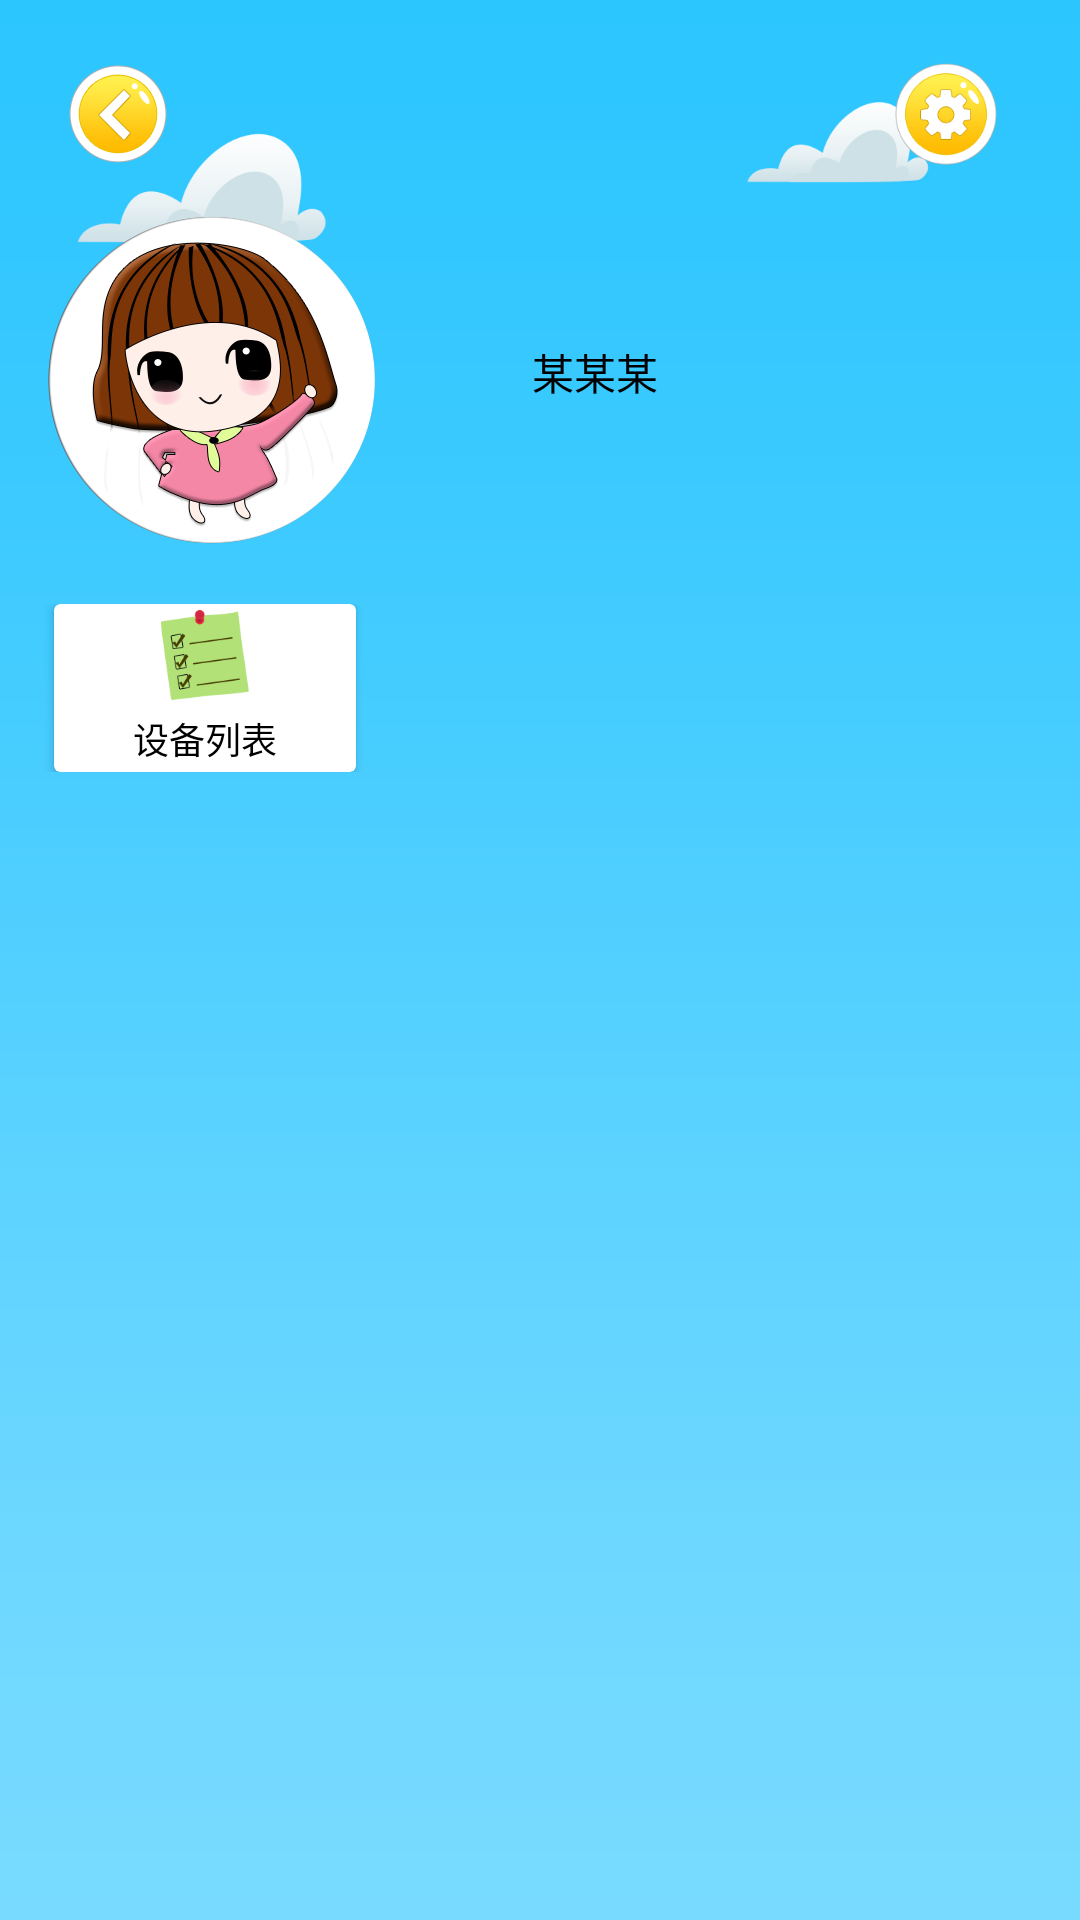

Write the Android layout XML for this screen, with the resource values it uses.
<!-- AndroidManifest.xml: application theme AppTheme -->
<!-- res/layout/activity_mine.xml -->
<?xml version="1.0" encoding="utf-8"?>
<RelativeLayout xmlns:android="http://schemas.android.com/apk/res/android"
    xmlns:app="http://schemas.android.com/apk/res-auto"
    xmlns:tools="http://schemas.android.com/tools"
    android:layout_width="match_parent"
    android:layout_height="match_parent"
    android:background="@mipmap/background">

        <LinearLayout
            android:layout_width="match_parent"
            android:layout_height="wrap_content"
            android:orientation="vertical">
            <FrameLayout
                android:layout_width="match_parent"
                android:layout_height="@dimen/bar_height"
                android:layout_marginTop="16dp"
                android:background="@color/touming"
                android:elevation="5dp">

                <ImageView
                    android:id="@+id/iv_back"
                    android:layout_width="wrap_content"
                    android:layout_height="wrap_content"
                    android:layout_gravity="center_vertical"
                    android:layout_marginStart="18dp"
                    android:padding="5dp"
                    android:src="@drawable/selector_back" />


                <ImageView
                    android:id="@+id/iv_setting"
                    android:layout_width="wrap_content"
                    android:layout_height="wrap_content"
                    android:layout_gravity="end|center_vertical"
                    android:layout_marginEnd="18dp"
                    android:padding="5dp"
                    android:src="@drawable/selector_setting" />
            </FrameLayout>
            <android.support.constraint.ConstraintLayout
                android:layout_width="match_parent"
                android:background="@color/touming"
                android:elevation="5dp"
                android:layout_height="wrap_content">

                <ImageView
                    android:id="@+id/iv_photo"
                    android:layout_width="wrap_content"
                    android:layout_height="wrap_content"
                    android:scaleType="fitXY"
                    android:src="@mipmap/ic_touxinag"
                    android:layout_marginLeft="16dp"
                    app:layout_constraintLeft_toLeftOf="parent"
                    app:layout_constraintTop_toTopOf="parent"
                    android:layout_marginTop="12dp" />


                <TextView
                    android:id="@+id/textView13"
                    android:layout_width="wrap_content"
                    android:layout_height="wrap_content"
                    android:layout_marginLeft="32dp"
                    android:layout_marginTop="16dp"
                    android:gravity="center"
                    android:text="@string/str_username"
                    android:textColor="@color/black"
                    android:textSize="@dimen/tv_mid"
                    android:visibility="invisible"
                    app:layout_constraintLeft_toRightOf="@+id/iv_photo"
                    app:layout_constraintTop_toTopOf="parent"
                    tools:layout_conversion_absoluteHeight="23dp"
                    tools:layout_conversion_absoluteWidth="45dp"
                    tools:layout_conversion_absoluteX="137dp"
                    tools:layout_conversion_absoluteY="23dp" />

                <TextView
                    android:id="@+id/tv_login"
                    android:layout_width="wrap_content"
                    android:layout_height="wrap_content"
                    android:layout_marginLeft="16dp"
                    android:layout_marginTop="16dp"
                    android:text="XX"
                    android:textColor="@color/black"
                    android:textSize="@dimen/tv_mid"
                    android:visibility="invisible"
                    app:layout_constraintLeft_toRightOf="@+id/textView13"
                    app:layout_constraintTop_toTopOf="parent"
                    tools:layout_conversion_absoluteHeight="23dp"
                    tools:layout_conversion_absoluteWidth="25dp"
                    tools:layout_conversion_absoluteX="182dp"
                    tools:layout_conversion_absoluteY="23dp" />


                <TextView
                    android:id="@+id/textView11"
                    android:layout_width="wrap_content"
                    android:layout_height="wrap_content"

                    android:layout_marginTop="16dp"
                    android:gravity="center"
                    android:text="@string/str_nicheng"
                    android:textColor="@color/black"
                    android:textSize="@dimen/tv_mid"
                    android:visibility="invisible"
                    app:layout_constraintLeft_toRightOf="@+id/iv_photo"
                    app:layout_constraintTop_toBottomOf="@+id/textView13"
                    tools:layout_conversion_absoluteHeight="23dp"
                    tools:layout_conversion_absoluteWidth="31dp"
                    tools:layout_conversion_absoluteX="137dp"
                    tools:layout_conversion_absoluteY="47dp" />

                <TextView
                    android:id="@+id/tv_nick"
                    android:layout_width="wrap_content"
                    android:layout_height="wrap_content"
                    android:layout_alignParentBottom="true"
                    android:layout_marginLeft="16dp"
                    android:layout_marginTop="16dp"
                    android:text="某某某"
                    android:textColor="@color/black"
                    android:textSize="@dimen/tv_little"
                    android:visibility="visible"
                    app:layout_constraintLeft_toRightOf="@+id/textView11"
                    app:layout_constraintTop_toBottomOf="@+id/tv_login"
                    tools:layout_conversion_absoluteHeight="23dp"
                    tools:layout_conversion_absoluteWidth="60dp"
                    tools:layout_conversion_absoluteX="168dp"
                    tools:layout_conversion_absoluteY="47dp" />


            </android.support.constraint.ConstraintLayout>

            <LinearLayout
                android:layout_width="match_parent"
                android:layout_height="wrap_content"
                android:layout_marginTop="20dp"
                android:orientation="horizontal">

                <android.support.v7.widget.CardView
                    android:layout_width="0dp"
                    android:layout_height="56dp"
                    app:cardCornerRadius="2dp"
                    app:cardElevation="2dp"
                    android:layout_marginLeft="18dp"

                    android:layout_weight="1">
                    <LinearLayout
                        android:id="@+id/ll_devicelist"
                        android:layout_width="match_parent"
                        android:layout_height="match_parent"
                        android:gravity="center"
                        android:orientation="vertical">

                        <ImageView
                            android:layout_width="30dp"
                            android:layout_height="30dp"
                            android:src="@mipmap/ic_devicelist" />

                        <TextView
                            android:layout_width="wrap_content"
                            android:layout_height="wrap_content"
                            android:text="设备列表"
                            android:layout_marginTop="4dp"
                            android:textColor="@color/black"
                            android:textSize="@dimen/tv_min" />
                    </LinearLayout>
                </android.support.v7.widget.CardView>
                <android.support.v7.widget.CardView
                    android:layout_marginLeft="11dp"
                    android:layout_width="0dp"
                    android:layout_height="56dp"
                    app:cardCornerRadius="2dp"
                    app:cardElevation="2dp"
                    android:visibility="invisible"
                    android:layout_weight="1">
                    <LinearLayout

                        android:id="@+id/ll_topUp"
                        android:layout_width="match_parent"
                        android:layout_height="match_parent"
                        android:gravity="center"
                        android:orientation="vertical">

                        <ImageView
                            android:layout_width="30dp"
                            android:layout_height="30dp"
                            android:src="@mipmap/ic_recharge" />

                        <TextView
                            android:layout_width="wrap_content"
                            android:layout_height="wrap_content"
                            android:gravity="center"
                            android:text="充值续费"
                            android:layout_marginTop="4dp"
                            android:textColor="@color/black"
                            android:textSize="@dimen/tv_min" />
                    </LinearLayout>
                </android.support.v7.widget.CardView>
                <android.support.v7.widget.CardView
                    android:layout_width="0dp"
                    android:layout_height="56dp"
                    android:layout_marginRight="18dp"
                    android:layout_marginLeft="11dp"
                    app:cardCornerRadius="2dp"
                    app:cardElevation="2dp"
                    android:visibility="invisible"
                    android:layout_weight="1">
                    <LinearLayout
                        android:id="@+id/ll_activity"
                        android:layout_width="match_parent"
                        android:layout_height="match_parent"
                        android:gravity="center"

                        android:orientation="vertical">

                        <ImageView
                            android:layout_width="30dp"
                            android:layout_height="30dp"
                            android:src="@mipmap/ic_flexible" />

                        <TextView
                            android:layout_width="wrap_content"
                            android:layout_height="wrap_content"
                            android:gravity="center"
                            android:text="活动"
                            android:layout_marginTop="4dp"
                            android:textColor="@color/black"
                            android:textSize="@dimen/tv_min" />
                    </LinearLayout>
                </android.support.v7.widget.CardView>
            </LinearLayout>


        </LinearLayout>




</RelativeLayout>
<!-- resources referenced by this layout -->
<resources>
  <color name="black">#ff000000</color>
  <color name="touming">#00FFFFFF</color>
  <dimen name="bar_height">44dp</dimen>
  <dimen name="tv_little">14sp</dimen>
  <dimen name="tv_mid">16sp</dimen>
  <dimen name="tv_min">12sp</dimen>
  <!-- drawable selector_back (drawable) -->
  <?xml version="1.0" encoding="utf-8"?>
  <selector xmlns:android="http://schemas.android.com/apk/res/android">
  
      <item android:drawable="@mipmap/btn_back" android:state_pressed="false"/>
      <item android:drawable="@mipmap/btn_back_pressed" android:state_pressed="true"/>
  
  
  
      <item android:drawable="@mipmap/btn_back"/>
  
  
  
  </selector>
  <!-- drawable selector_setting (drawable) -->
  <?xml version="1.0" encoding="utf-8"?>
  <selector xmlns:android="http://schemas.android.com/apk/res/android">
  
      <item android:drawable="@mipmap/ic_setting" android:state_pressed="false"/>
      <item android:drawable="@mipmap/ic_settingpressed" android:state_pressed="true"/>
  
  
  
      <item android:drawable="@mipmap/ic_setting"/>
  
  
  
  </selector>
  <!-- mipmap background: png bitmap (drawable, 29197 bytes) -->
  <!-- mipmap ic_devicelist: png bitmap (mipmap-xxhdpi, 5956 bytes) -->
  <!-- mipmap ic_flexible: png bitmap (mipmap-xxhdpi, 6605 bytes) -->
  <!-- mipmap ic_recharge: png bitmap (mipmap-xxhdpi, 10020 bytes) -->
  <!-- mipmap ic_touxinag: png bitmap (mipmap-xxhdpi, 51933 bytes) -->
  <string name="str_nicheng">昵称:</string>
  <string name="str_username">用户名:</string>
  <style name="AppTheme" parent="Theme.AppCompat.Light.NoActionBar">
          
          <item name="colorPrimary">@color/colorPrimary</item>
          <item name="colorPrimaryDark">@color/colorPrimaryDark</item>
          <item name="colorAccent">@color/colorAccent</item>
          
          <item name="colorControlNormal">@android:color/white</item>
          
          <item name="actionMenuTextColor">@android:color/white</item>
      </style>
  <color name="colorPrimary">#2dc6ff</color>
  <color name="colorPrimaryDark">#2dc6ff</color>//状态栏
  <color name="colorAccent">#2dc6ff</color>
</resources>
